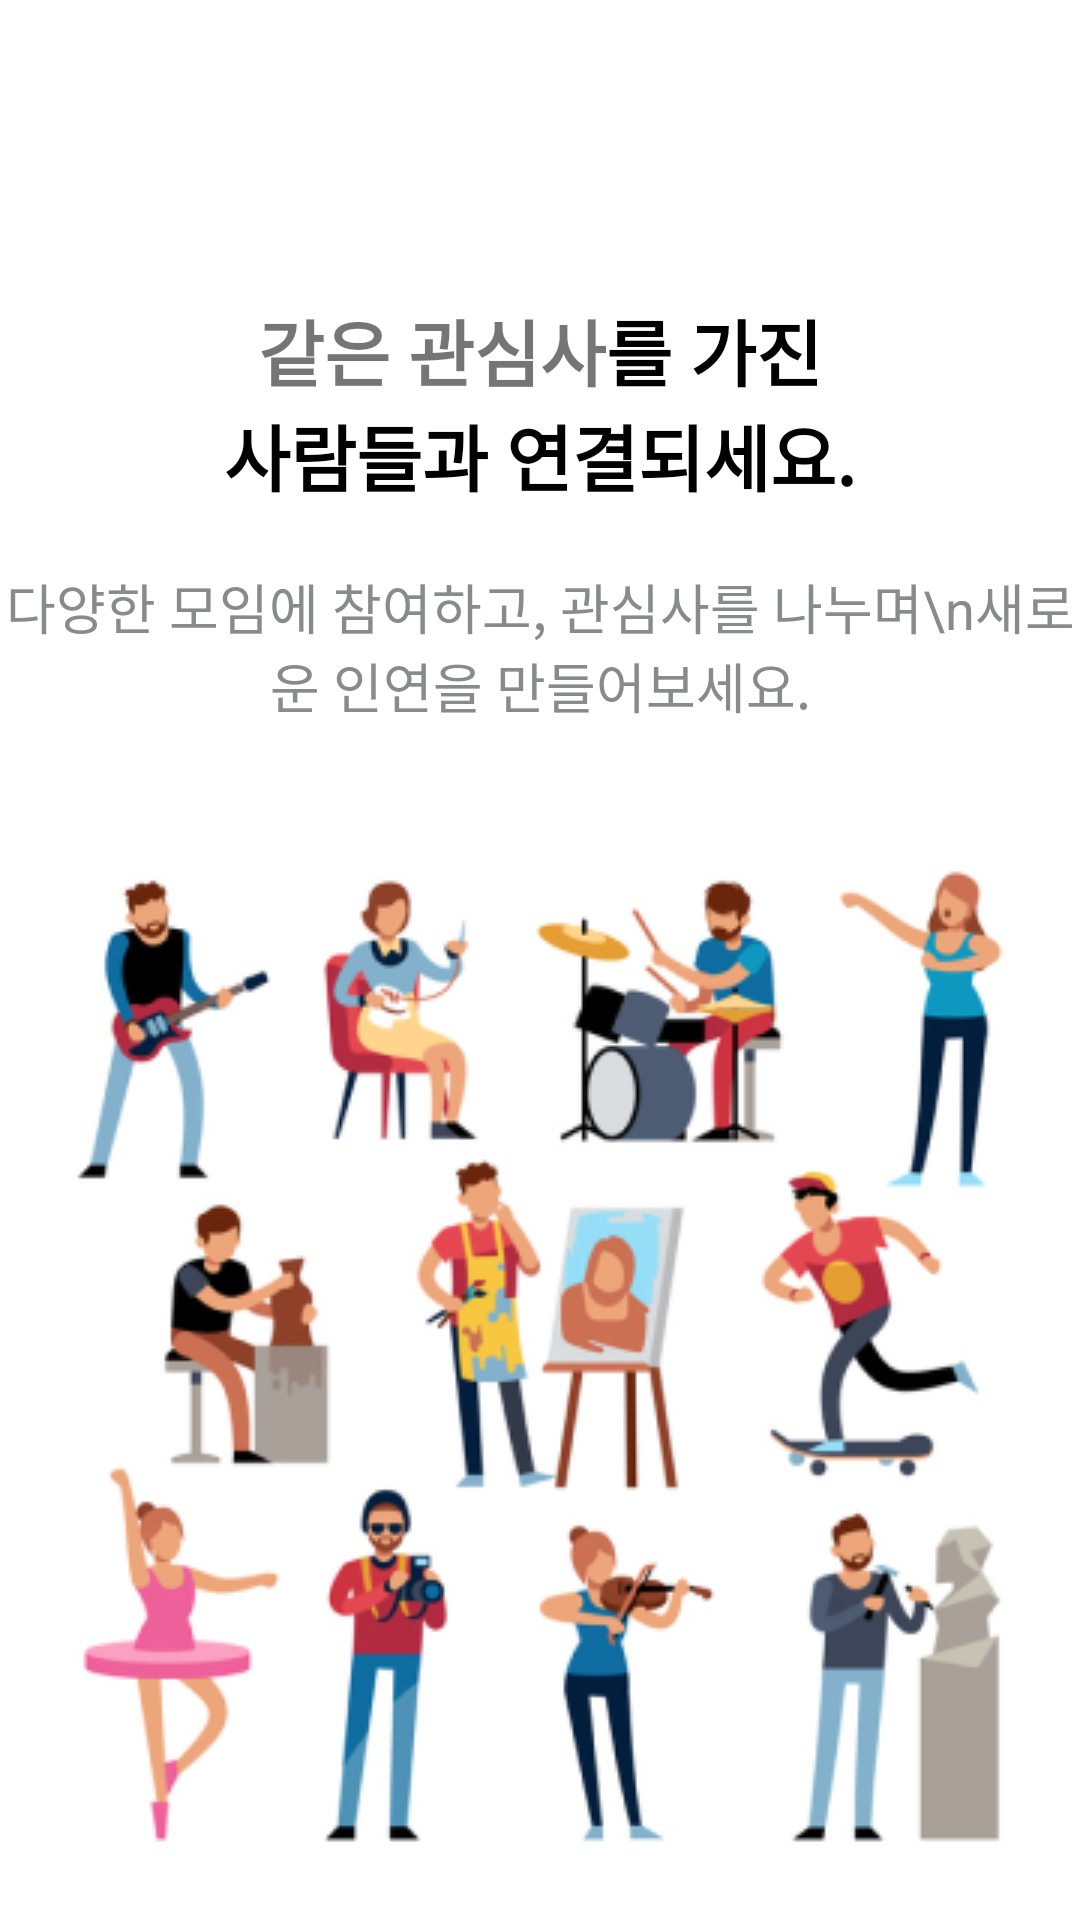

This screen was rendered from an Android layout file. Write that file and the resources it references.
<!-- AndroidManifest.xml: application theme Theme.Client -->
<!-- res/layout/fragment_on_boarding4th.xml -->
<?xml version="1.0" encoding="utf-8"?>
<androidx.constraintlayout.widget.ConstraintLayout xmlns:android="http://schemas.android.com/apk/res/android"
    xmlns:tools="http://schemas.android.com/tools"
    android:layout_width="match_parent"
    android:layout_height="match_parent"
    xmlns:app="http://schemas.android.com/apk/res-auto"
    tools:context=".onboarding.OnBoarding4thFragment"
    android:background="@color/white">

    <LinearLayout
        android:id="@+id/ll_tv_main"
        android:layout_width="wrap_content"
        android:layout_height="wrap_content"
        app:layout_constraintStart_toStartOf="parent"
        app:layout_constraintEnd_toEndOf="parent"
        app:layout_constraintTop_toTopOf="parent"
        android:layout_marginTop="99dp">

        <TextView
            android:id="@+id/tv_reborn"
            android:layout_width="wrap_content"
            android:layout_height="wrap_content"
            android:text="같은 관심사"
            android:textColor="@color/rb_deep_green"
            android:textSize="24sp"
            android:textStyle="bold"
            android:layout_marginTop="0dp"
            />
        <TextView
            android:id="@+id/tv_reborn_lasting"
            android:layout_width="wrap_content"
            android:layout_height="wrap_content"
            android:text="를 가진"
            android:textColor="@color/black"
            android:textSize="24sp"
            android:textStyle="bold"
            android:textAlignment="center"
            android:layout_marginTop="0dp"
            />
    </LinearLayout>

    <TextView
        android:id="@+id/tv_ll_lasting"
        android:layout_width="wrap_content"
        android:layout_height="wrap_content"
        android:textAlignment="center"
        android:textSize="24sp"
        android:textColor="@color/black"
        android:textStyle="bold"
        android:text="사람들과 연결되세요."
        app:layout_constraintStart_toStartOf="parent"
        app:layout_constraintEnd_toEndOf="parent"
        app:layout_constraintTop_toBottomOf="@id/ll_tv_main"
        />


    <TextView
        android:id="@+id/tv_reborn_detail"
        android:layout_width="wrap_content"
        android:layout_height="wrap_content"
        android:text="다양한 모임에 참여하고, 관심사를 나누며\n새로운 인연을 만들어보세요."
        android:textColor="#898A8D"
        android:textSize="18sp"
        android:textAlignment="center"
        app:layout_constraintTop_toBottomOf="@id/tv_ll_lasting"
        app:layout_constraintStart_toStartOf="parent"
        app:layout_constraintEnd_toEndOf="parent"
        android:layout_marginTop="20dp"
        />
    <ImageView
        android:layout_width="wrap_content"
        android:layout_height="wrap_content"
        android:src="@drawable/img_onboarding4"
        app:layout_constraintStart_toStartOf="parent"
        app:layout_constraintEnd_toEndOf="parent"
        app:layout_constraintTop_toBottomOf="@id/tv_reborn_detail"
        android:layout_marginTop="40dp"
        />

    <androidx.viewpager.widget.ViewPager
        android:id="@+id/viewPager_main"
        android:layout_width="0dp"
        android:layout_height="0dp"
        app:layout_constraintStart_toStartOf="parent"
        app:layout_constraintEnd_toEndOf="parent"
        app:layout_constraintBottom_toBottomOf="parent"
        android:layout_marginBottom="80dp"
        />



</androidx.constraintlayout.widget.ConstraintLayout>
<!-- resources referenced by this layout -->
<resources>
  <color name="black">#FF000000</color>
  <color name="white">#FFFFFFFF</color>
  <!-- drawable img_onboarding4: png bitmap (drawable, 91911 bytes) -->
  <style name="Theme.Client" parent="android:Theme.Material.Light.NoActionBar" />
</resources>
